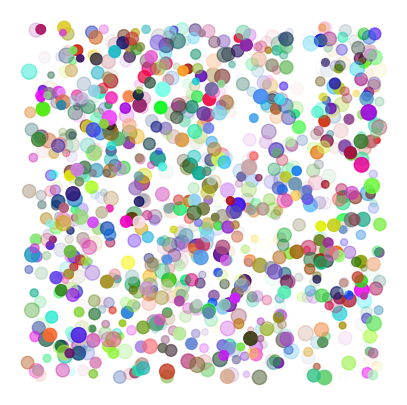

Source code (Python):
import matplotlib.pyplot as plot
import numpy as np

# The number of dots being displayed
N = 1000

# Random x-y coordinates in [0, 1]
x = np.random.rand(N)
y = np.random.rand(N)

# Expansion of dots in [20, 120]
window_size = (5, 5)
size = 100 * np.random.rand(N) + 20

# Random colors
colors = np.random.rand(N, 4)

plot.figure(figsize=window_size)
plot.scatter(x, y, c=colors, s=size)
plot.axis('off')
plot.show()
